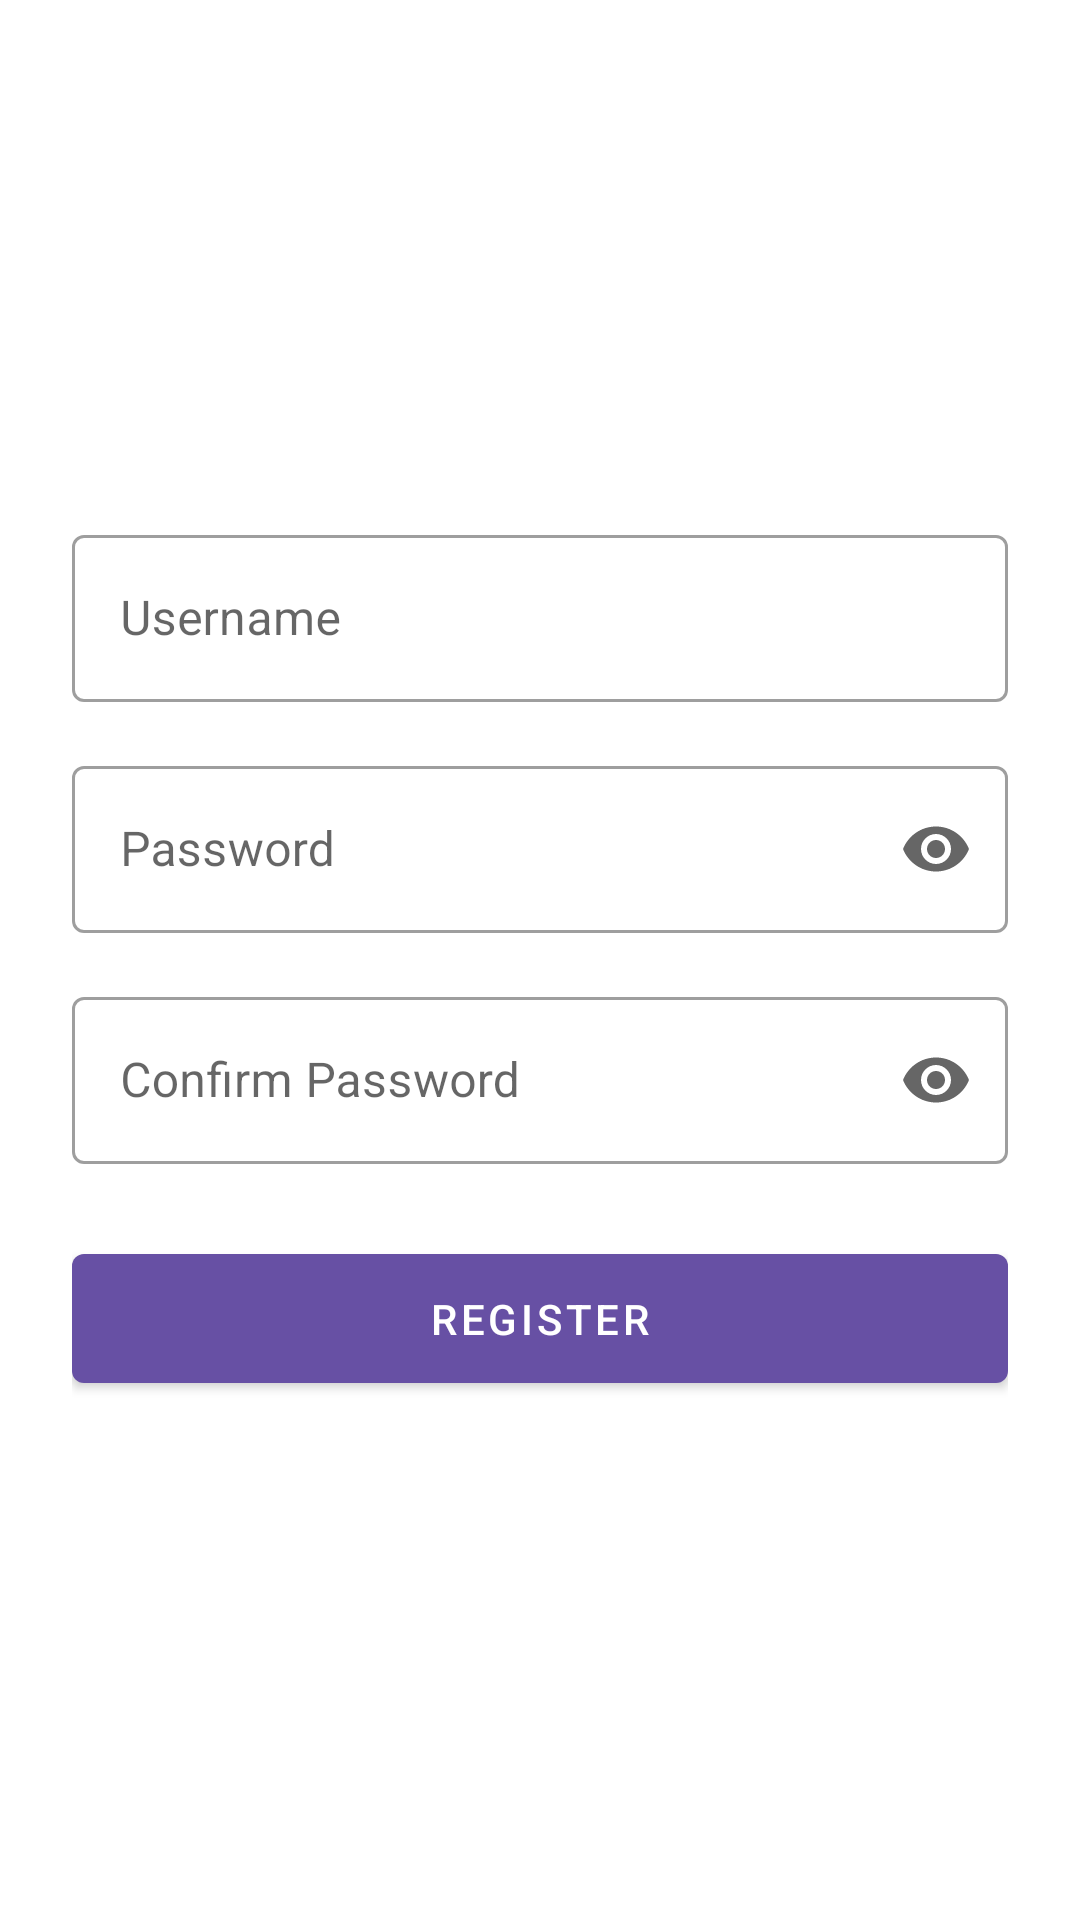

This screen was rendered from an Android layout file. Write that file and the resources it references.
<!-- AndroidManifest.xml: application theme Theme.Libra404 -->
<!-- res/layout/activity_register.xml -->
<?xml version="1.0" encoding="utf-8"?>
<androidx.constraintlayout.widget.ConstraintLayout xmlns:android="http://schemas.android.com/apk/res/android"
    xmlns:app="http://schemas.android.com/apk/res-auto"
    xmlns:tools="http://schemas.android.com/tools"
    android:layout_width="match_parent"
    android:layout_height="match_parent"
    android:padding="24dp"
    tools:context=".RegisterActivity">

    <com.google.android.material.textfield.TextInputLayout
        android:id="@+id/tilUsername"
        style="@style/Widget.MaterialComponents.TextInputLayout.OutlinedBox"
        android:layout_width="0dp"
        android:layout_height="wrap_content"
        android:hint="Username"
        app:layout_constraintVertical_chainStyle="packed"
        app:layout_constraintEnd_toEndOf="parent"
        app:layout_constraintStart_toStartOf="parent"
        app:layout_constraintTop_toTopOf="parent"
        app:layout_constraintBottom_toTopOf="@+id/tilPassword">

        <com.google.android.material.textfield.TextInputEditText
            android:id="@+id/username"
            android:layout_width="match_parent"
            android:layout_height="wrap_content" />

    </com.google.android.material.textfield.TextInputLayout>

    <com.google.android.material.textfield.TextInputLayout
        android:id="@+id/tilPassword"
        style="@style/Widget.MaterialComponents.TextInputLayout.OutlinedBox"
        android:layout_width="0dp"
        android:layout_height="wrap_content"
        android:layout_marginTop="16dp"
        android:hint="Password"
        app:endIconMode="password_toggle"
        app:layout_constraintEnd_toEndOf="parent"
        app:layout_constraintStart_toStartOf="parent"
        app:layout_constraintTop_toBottomOf="@+id/tilUsername"
        app:layout_constraintBottom_toTopOf="@+id/tilConfirmPassword">

        <com.google.android.material.textfield.TextInputEditText
            android:id="@+id/password"
            android:layout_width="match_parent"
            android:layout_height="wrap_content"
            android:inputType="textPassword" />

    </com.google.android.material.textfield.TextInputLayout>

    <com.google.android.material.textfield.TextInputLayout
        android:id="@+id/tilConfirmPassword"
        style="@style/Widget.MaterialComponents.TextInputLayout.OutlinedBox"
        android:layout_width="0dp"
        android:layout_height="wrap_content"
        android:layout_marginTop="16dp"
        android:hint="Confirm Password"
        app:endIconMode="password_toggle"
        app:layout_constraintEnd_toEndOf="parent"
        app:layout_constraintStart_toStartOf="parent"
        app:layout_constraintTop_toBottomOf="@+id/tilPassword"
        app:layout_constraintBottom_toTopOf="@+id/registerBtn">

        <com.google.android.material.textfield.TextInputEditText
            android:id="@+id/confirmPassword"
            android:layout_width="match_parent"
            android:layout_height="wrap_content"
            android:inputType="textPassword" />

    </com.google.android.material.textfield.TextInputLayout>

    <com.google.android.material.button.MaterialButton
        android:id="@+id/registerBtn"
        android:layout_width="0dp"
        android:layout_height="wrap_content"
        android:layout_marginTop="24dp"
        android:padding="12dp"
        android:text="Register"
        app:layout_constraintEnd_toEndOf="parent"
        app:layout_constraintStart_toStartOf="parent"
        app:layout_constraintTop_toBottomOf="@+id/tilConfirmPassword"
        app:layout_constraintBottom_toBottomOf="parent" />

</androidx.constraintlayout.widget.ConstraintLayout>
<!-- resources referenced by this layout -->
<resources>
  <style name="Theme.Libra404" parent="Theme.MaterialComponents.DayNight.DarkActionBar">
          <item name="colorPrimary">@color/md_theme_primary</item>
          <item name="colorPrimaryVariant">@color/md_theme_primaryContainer</item>
          <item name="colorOnPrimary">@color/md_theme_onPrimary</item>
          <item name="colorSecondary">@color/md_theme_secondary</item>
          <item name="colorSecondaryVariant">@color/md_theme_secondaryContainer</item>
          <item name="colorOnSecondary">@color/md_theme_onSecondary</item>
          <item name="android:statusBarColor">?attr/colorPrimaryVariant</item>
      </style>
  <color name="md_theme_primary">#6750A4</color>
  <color name="md_theme_primaryContainer">#EADDFF</color>
  <color name="md_theme_onPrimary">#FFFFFF</color>
  <color name="md_theme_secondary">#625B71</color>
  <color name="md_theme_secondaryContainer">#E8DEF8</color>
  <color name="md_theme_onSecondary">#FFFFFF</color>
</resources>
